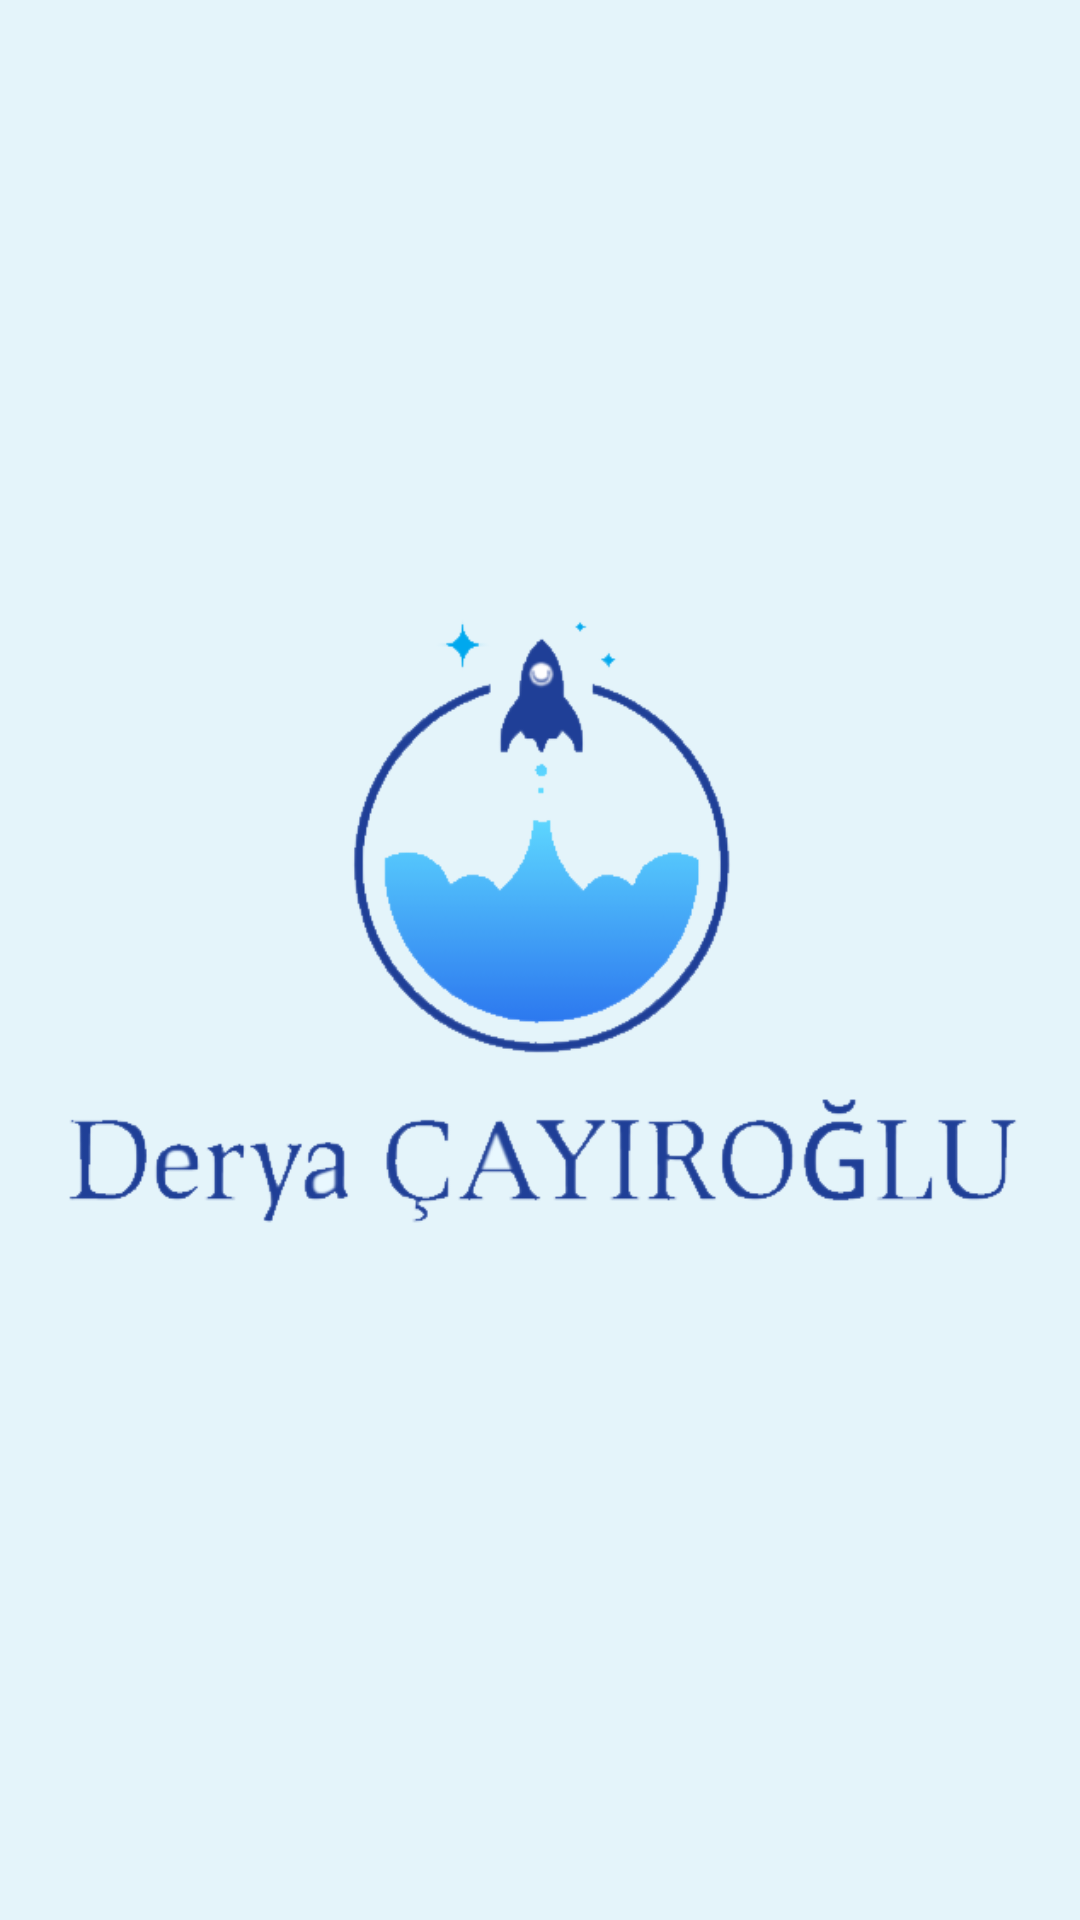

The Android layout XML behind this screen, and the referenced resources:
<!-- AndroidManifest.xml: application theme AppThemeFullScreen -->
<!-- res/layout/activity_splash.xml -->
<?xml version="1.0" encoding="utf-8"?>
<androidx.constraintlayout.widget.ConstraintLayout xmlns:android="http://schemas.android.com/apk/res/android"
    xmlns:app="http://schemas.android.com/apk/res-auto"
    xmlns:tools="http://schemas.android.com/tools"
    android:layout_width="match_parent"
    android:layout_height="match_parent"
    android:background="@color/colorBackground"
    tools:context=".activities.SplashActivity">

    <ImageView
        android:id="@+id/imgLogo1"
        android:layout_width="wrap_content"
        android:layout_height="wrap_content"
        app:layout_constraintBottom_toBottomOf="parent"
        app:layout_constraintEnd_toEndOf="parent"
        app:layout_constraintStart_toStartOf="parent"
        app:layout_constraintTop_toTopOf="parent"
        android:src="@drawable/logo" />
</androidx.constraintlayout.widget.ConstraintLayout>
<!-- resources referenced by this layout -->
<resources>
  <color name="colorBackground">#e4f4fa</color>
  <!-- drawable logo: png bitmap (drawable, 36717 bytes) -->
  <style name="AppThemeFullScreen" parent="Theme.AppCompat.Light.NoActionBar">
          <item name="colorPrimary">@color/colorTheme</item>
          <item name="colorPrimaryDark">@color/colorThemeDark</item>
          <item name="colorAccent">@color/black</item>
  
      </style>
  <color name="colorTheme">#3d98f4</color>
  <color name="colorThemeDark">#3150a1</color>
  <color name="black">#FF000000</color>
</resources>
